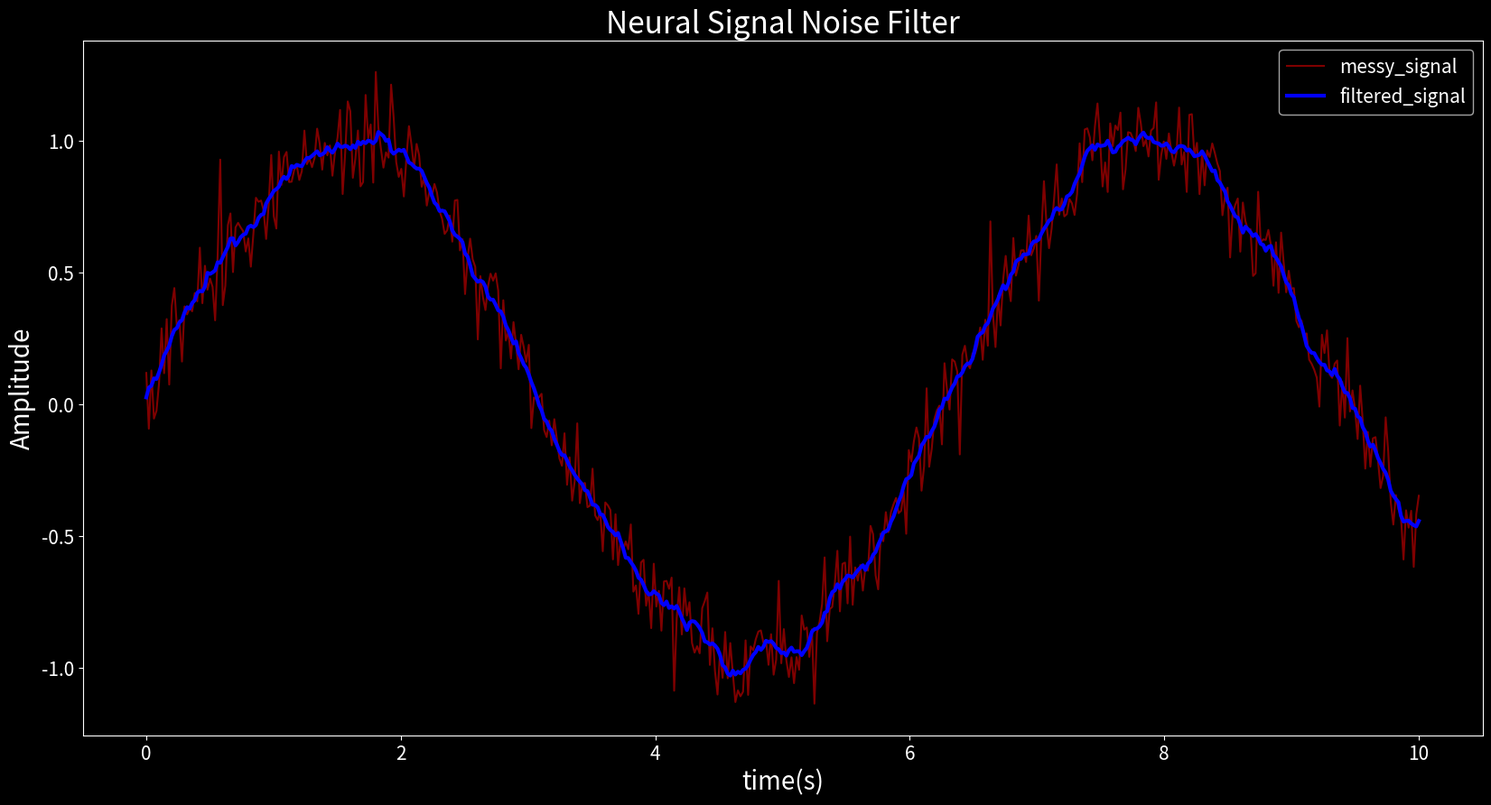

This chart was generated by the following Python code:
import numpy as np
import matplotlib.pyplot as plt
number=np.linspace(0, 10 , 500)
clean_signal=np.sin(number)
gaussian_noise=np.random.normal(0, 0.1, clean_signal.shape)
messy_signal = clean_signal + gaussian_noise
window_size=5
filtered_signal=np.zeros(messy_signal.shape[0])
messy_signal.shape[0]   
for i in range(0, messy_signal.shape[0]):
    start_index = max(0, i - window_size)
    end_index = min(messy_signal.shape[0], i + window_size + 1)
    current_window= messy_signal[start_index:end_index]
    filtered_signal[i]=np.mean(current_window) 
plt.style.use('dark_background')
plt.figure(figsize = (20,10)) 
plt.rcParams['xtick.labelsize'] = 15
plt.rcParams['ytick.labelsize'] = 15
plt.plot(number,messy_signal,'r',label = 'messy_signal',alpha=0.5)
plt.plot(number,filtered_signal,'b',linewidth=3 ,label = 'filtered_signal')
plt.xlabel('time(s)', fontsize = 20)
plt.ylabel('Amplitude', fontsize = 20)
plt.legend(fontsize = 15)
plt.title("Neural Signal Noise Filter", fontsize=24)
plt.show()
